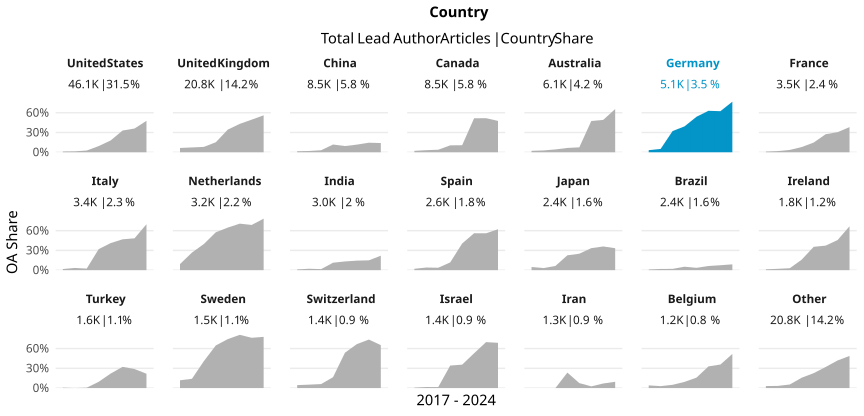

The file beside this chart, header and first rows:
country_name_fct, cr_year, articles, cc_total, prop
United States, '17, 6205, 73, 0.01176
United States, '18, 6594, 94, 0.01426
United States, '19, 6523, 170, 0.02606
United States, '20, 6670, 625, 0.0937
United States, '21, 6654, 1190, 0.1788
United States, '22, 6285, 2075, 0.3302
United States, '23, 6682, 2409, 0.3605
United States, '24, 519, 248, 0.4778
United Kingdom, '17, 2981, 194, 0.06508
United Kingdom, '18, 3030, 221, 0.07294
United Kingdom, '19, 2945, 240, 0.08149
United Kingdom, '20, 3182, 485, 0.1524
United Kingdom, '21, 2939, 1012, 0.3443
United Kingdom, '22, 2821, 1216, 0.4311
United Kingdom, '23, 2681, 1328, 0.4953
United Kingdom, '24, 237, 133, 0.5612
China, '17, 979, 15, 0.01532
China, '18, 1036, 20, 0.01931
China, '19, 1190, 36, 0.03025
China, '20, 1209, 142, 0.1175
China, '21, 1283, 121, 0.09431
China, '22, 1320, 153, 0.1159
China, '23, 1269, 184, 0.145
China, '24, 193, 27, 0.1399
Canada, '17, 1092, 23, 0.02106
Canada, '18, 1147, 36, 0.03139
Canada, '19, 1227, 47, 0.0383
Canada, '20, 1317, 138, 0.1048
Canada, '21, 1264, 135, 0.1068
Canada, '22, 1138, 587, 0.5158
Canada, '23, 1186, 614, 0.5177
Canada, '24, 105, 50, 0.4762
Australia, '17, 871, 19, 0.02181
Australia, '18, 805, 22, 0.02733
Australia, '19, 929, 40, 0.04306
Australia, '20, 961, 63, 0.06556
Australia, '21, 857, 64, 0.07468
Australia, '22, 790, 375, 0.4747
Australia, '23, 858, 422, 0.4918
Australia, '24, 64, 42, 0.6562
Germany, '17, 663, 21, 0.03167
Germany, '18, 726, 37, 0.05096
Germany, '19, 633, 204, 0.3223
Germany, '20, 737, 290, 0.3935
Germany, '21, 769, 415, 0.5397
Germany, '22, 748, 471, 0.6297
Germany, '23, 771, 481, 0.6239
Germany, '24, 95, 73, 0.7684
France, '17, 485, 5, 0.01031
France, '18, 502, 9, 0.01793
France, '19, 452, 16, 0.0354
France, '20, 553, 44, 0.07957
France, '21, 509, 75, 0.1473
France, '22, 479, 131, 0.2735
France, '23, 419, 128, 0.3055
France, '24, 55, 21, 0.3818
Italy, '17, 415, 7, 0.01687
Italy, '18, 418, 14, 0.03349
Italy, '19, 465, 11, 0.02366
Italy, '20, 551, 176, 0.3194
... 108 more rows
